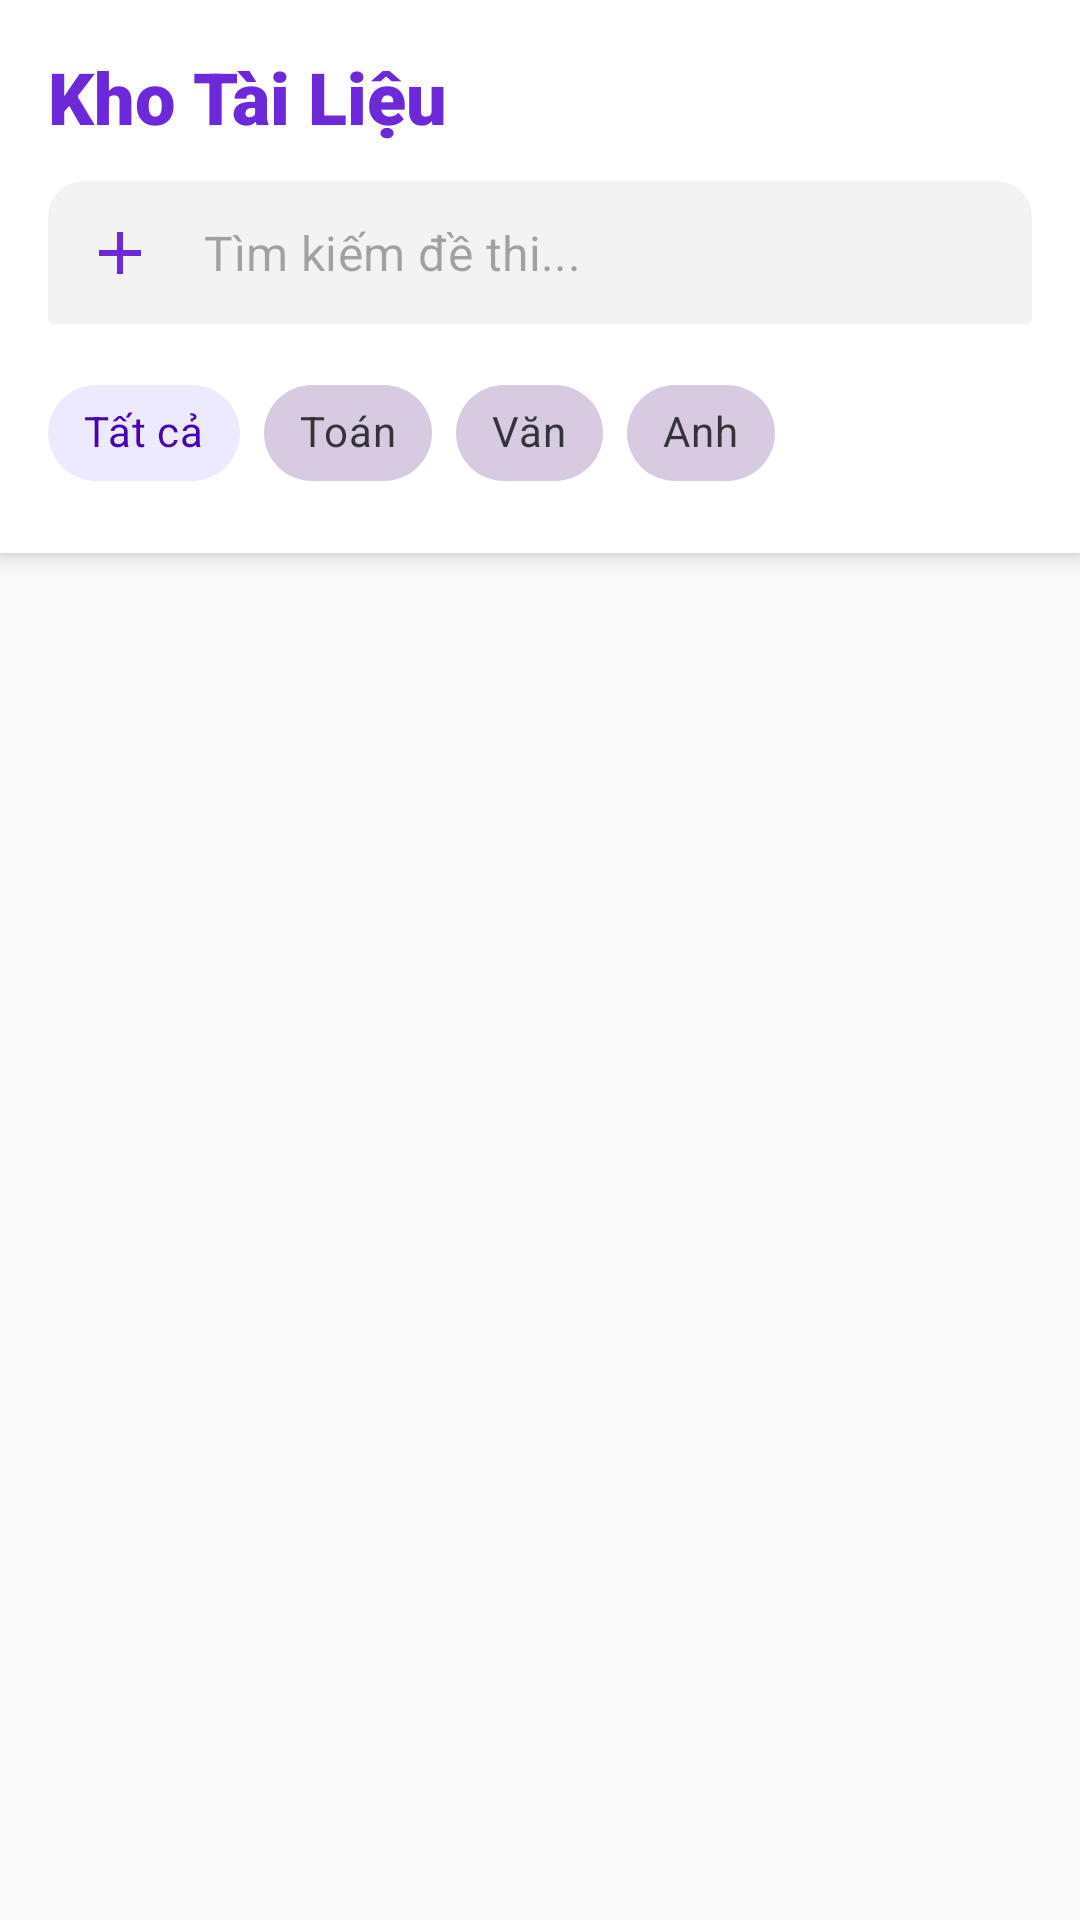

This screen was rendered from an Android layout file. Write that file and the resources it references.
<!-- AndroidManifest.xml: application theme Theme.StudyFlow.NoActionBar -->
<!-- res/layout/fragment_document.xml -->
<?xml version="1.0" encoding="utf-8"?>
<LinearLayout xmlns:android="http://schemas.android.com/apk/res/android"
    xmlns:app="http://schemas.android.com/apk/res-auto"
    android:layout_width="match_parent"
    android:layout_height="match_parent"
    android:orientation="vertical"
    android:background="@color/background">

    <LinearLayout
        android:layout_width="match_parent"
        android:layout_height="wrap_content"
        android:orientation="vertical"
        android:padding="16dp"
        android:background="@color/white"
        android:elevation="4dp">

        <TextView
            android:id="@+id/tv_doc_title"
            android:layout_width="wrap_content"
            android:layout_height="wrap_content"
            android:text="Kho Tài Liệu"
            android:textSize="24sp"
            android:fontFamily="sans-serif-black"
            android:textColor="@color/violet_700"
            android:layout_marginBottom="12dp"/>

        
        <com.google.android.material.textfield.TextInputLayout
            android:layout_width="match_parent"
            android:layout_height="wrap_content"
            app:hintEnabled="false"
            app:startIconDrawable="@drawable/ic_math"
            app:startIconTint="@color/violet_700"
            style="@style/Widget.MaterialComponents.TextInputLayout.OutlinedBox.Dense">

            <com.google.android.material.textfield.TextInputEditText
                android:id="@+id/et_search_docs"
                android:layout_width="match_parent"
                android:layout_height="wrap_content"
                android:hint="Tìm kiếm đề thi..."
                android:inputType="text"
                android:background="@drawable/bg_input_field"/>
        </com.google.android.material.textfield.TextInputLayout>

        
        <HorizontalScrollView
            android:layout_width="match_parent"
            android:layout_height="wrap_content"
            android:layout_marginTop="12dp"
            android:scrollbars="none">

            <com.google.android.material.chip.ChipGroup
                android:id="@+id/chip_group_subjects"
                android:layout_width="wrap_content"
                android:layout_height="wrap_content"
                app:singleSelection="true">

                <com.google.android.material.chip.Chip
                    android:id="@+id/chip_all"
                    style="@style/Widget.MaterialComponents.Chip.Choice"
                    android:layout_width="wrap_content"
                    android:layout_height="wrap_content"
                    android:text="Tất cả"
                    android:checked="true"
                    app:chipBackgroundColor="@color/violet_100" />

                <com.google.android.material.chip.Chip
                    style="@style/Widget.MaterialComponents.Chip.Choice"
                    android:layout_width="wrap_content"
                    android:layout_height="wrap_content"
                    android:text="Toán" />

                <com.google.android.material.chip.Chip
                    style="@style/Widget.MaterialComponents.Chip.Choice"
                    android:layout_width="wrap_content"
                    android:layout_height="wrap_content"
                    android:text="Văn" />

                <com.google.android.material.chip.Chip
                    style="@style/Widget.MaterialComponents.Chip.Choice"
                    android:layout_width="wrap_content"
                    android:layout_height="wrap_content"
                    android:text="Anh" />
            </com.google.android.material.chip.ChipGroup>
        </HorizontalScrollView>
    </LinearLayout>

    <androidx.recyclerview.widget.RecyclerView
        android:id="@+id/rv_documents"
        android:layout_width="match_parent"
        android:layout_height="match_parent"
        android:padding="12dp"
        android:clipToPadding="false"
        android:paddingBottom="100dp"/>
</LinearLayout>
<!-- resources referenced by this layout -->
<resources>
  <color name="background">#f9f9f9</color>
  <color name="violet_100">#ede9fe</color>
  <color name="violet_700">#6d28d9</color>
  <color name="white">#FFFFFFFF</color>
  <!-- drawable bg_input_field (drawable) -->
  <?xml version="1.0" encoding="utf-8"?>
  <shape xmlns:android="http://schemas.android.com/apk/res/android">
      <solid android:color="@color/surface_container_low" />
      <corners
          android:topLeftRadius="12dp"
          android:topRightRadius="12dp"
          android:bottomLeftRadius="2dp"
          android:bottomRightRadius="2dp" />
  </shape>
  <!-- drawable ic_math (drawable) -->
  <vector xmlns:android="http://schemas.android.com/apk/res/android" android:height="24dp" android:viewportHeight="24" android:viewportWidth="24" android:width="24dp"><path android:fillColor="#000000" android:pathData="M19,13h-6v6h-2v-6H5v-2h6V5h2v6h6v2z"/></vector>
  <style name="Theme.StudyFlow.NoActionBar" parent="Theme.Material3.DayNight.NoActionBar">
          <item name="colorPrimary">@color/primary</item>
          <item name="android:windowBackground">@color/background</item>
          <item name="android:statusBarColor">@android:color/transparent</item>
          <item name="android:windowLightStatusBar" tools:targetApi="m">true</item>
      </style>
  <color name="surface_container_low">#f3f3f3</color>
  <color name="primary">#4800b2</color>
</resources>
